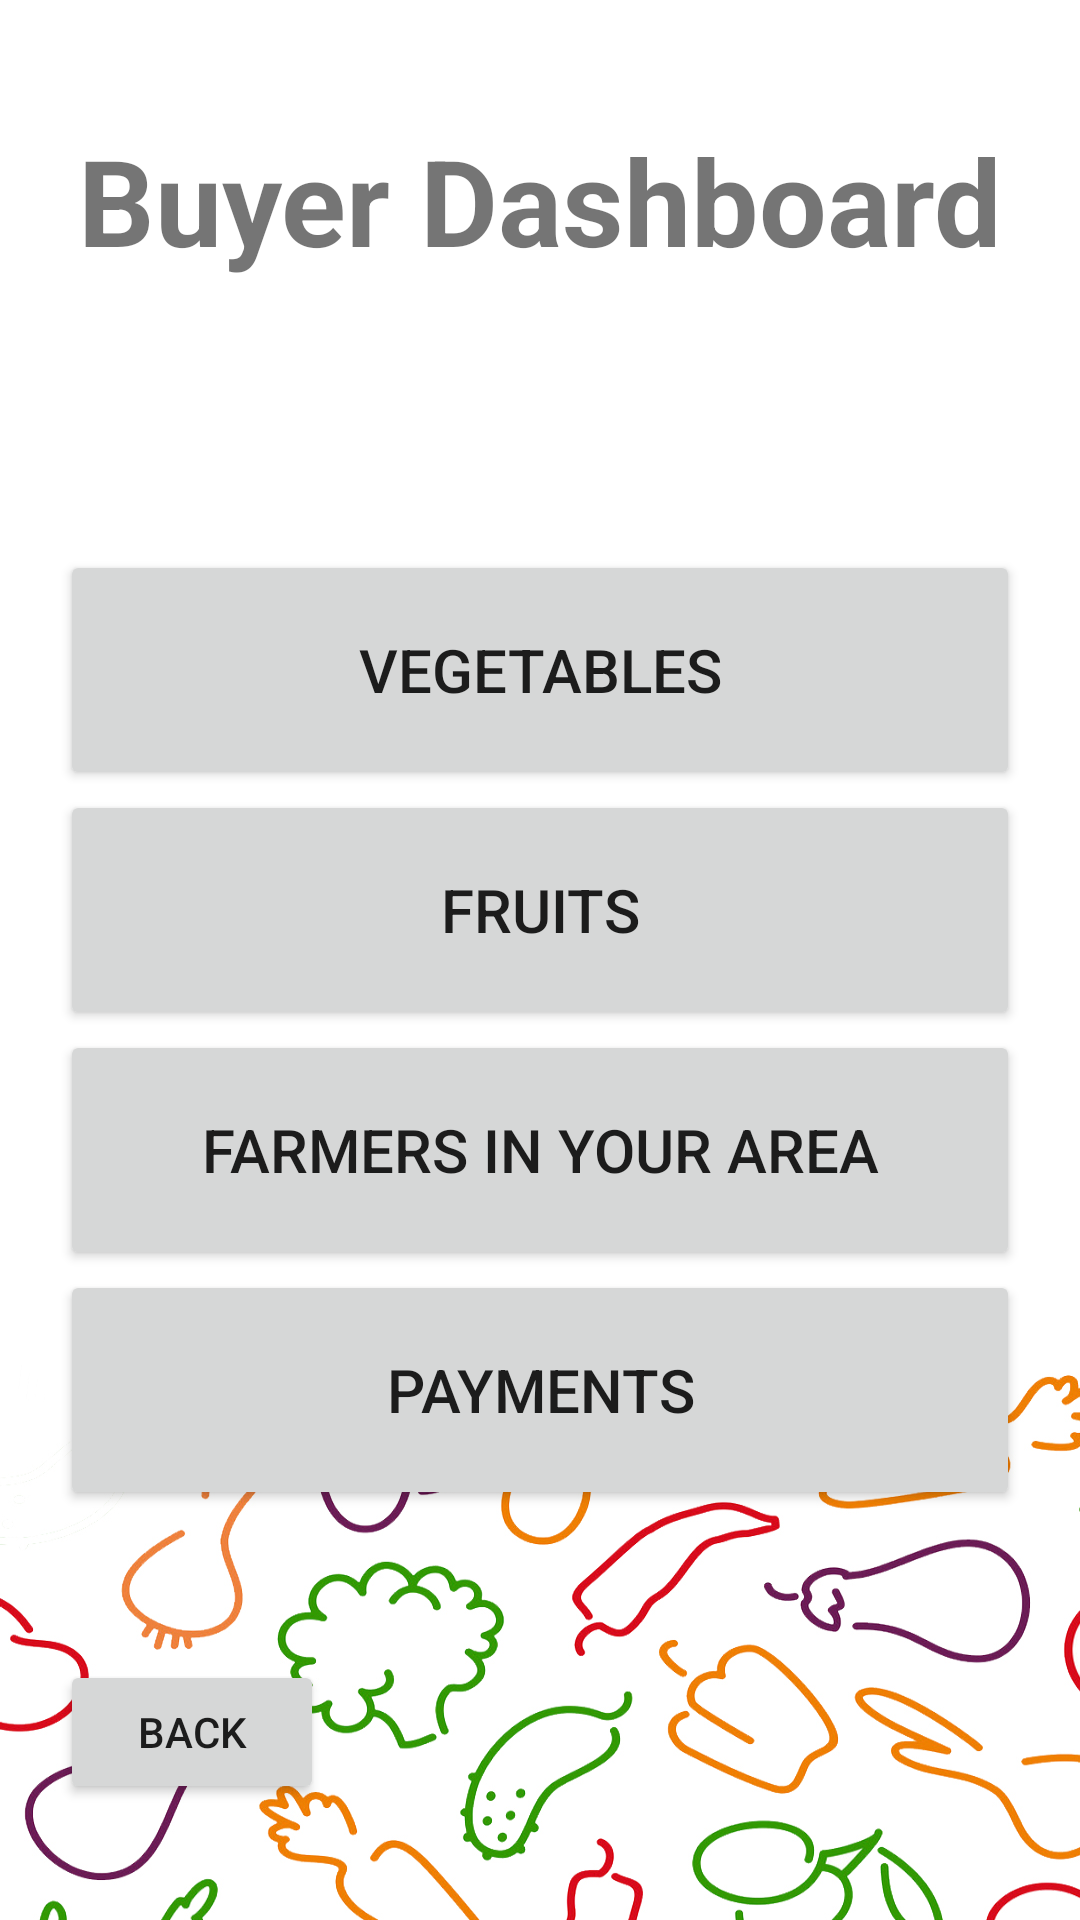

Here is an Android app screen rendered from its layout file. Give the layout XML and the strings, colors and styles it references.
<!-- AndroidManifest.xml: application theme Theme.AgroFarm -->
<!-- res/layout/activity_buyer.xml -->
<?xml version="1.0" encoding="utf-8"?>
<LinearLayout xmlns:android="http://schemas.android.com/apk/res/android"
    xmlns:app="http://schemas.android.com/apk/res-auto"
    xmlns:tools="http://schemas.android.com/tools"
    android:layout_width="match_parent"
    android:layout_height="match_parent"
    tools:context=".BuyerAct"
    android:orientation="vertical"
    android:background="@drawable/normalback">

    <TextView
        android:layout_width="match_parent"
        android:layout_height="wrap_content"
        android:gravity="center"
        android:layout_marginTop="20dp"
        android:textStyle="bold"
        android:textSize="40dp"
        android:padding="20dp"
        android:text="Buyer Dashboard"/>

    <LinearLayout
        android:layout_width="match_parent"
        android:layout_height="wrap_content"
        android:orientation="vertical"
        android:padding="20dp"
        android:layout_marginTop="50dp">

        <Button
            android:id="@+id/btn_veg"
            android:layout_width="match_parent"
            android:layout_height="80dp"
            android:text="Vegetables"
            android:textSize="20sp"
            />
        <Button
            android:id="@+id/btn_fruit"
            android:layout_width="match_parent"
            android:layout_height="80dp"
            android:text="Fruits"
            android:textSize="20sp"
            />
        <Button
            android:id="@+id/btn_map"
            android:layout_width="match_parent"
            android:layout_height="80dp"
            android:text="Farmers in your area"
            android:textSize="20sp"
            />
        <Button
            android:id="@+id/btn_payments"
            android:layout_width="match_parent"
            android:layout_height="80dp"
            android:text="Payments"
            android:textSize="20sp"
            />


    </LinearLayout>

    <LinearLayout
        android:layout_width="match_parent"
        android:layout_height="wrap_content"
        android:orientation="vertical"
        android:gravity="bottom"
        android:padding="20sp">

        <Button
            android:id="@+id/btn_back_buyer"
            android:layout_width="wrap_content"
            android:layout_height="wrap_content"
            android:layout_marginTop="10dp"
            android:text="Back" />

    </LinearLayout>

</LinearLayout>
<!-- resources referenced by this layout -->
<resources>
  <!-- drawable normalback: jpg bitmap (drawable-v24, 463109 bytes) -->
  <style name="Theme.AgroFarm" parent="Theme.MaterialComponents.Light.NoActionBar">
          
          <item name="colorPrimary">@color/purple_500</item>
          <item name="colorPrimaryVariant">@color/purple_700</item>
          <item name="colorOnPrimary">@color/white</item>
          
          <item name="colorSecondary">@color/teal_200</item>
          <item name="colorSecondaryVariant">@color/teal_700</item>
          <item name="colorOnSecondary">@color/black</item>
          
          <item name="android:statusBarColor" tools:targetApi="l">?attr/colorPrimaryVariant</item>
          
      </style>
  <color name="purple_500">#BE96F8</color>
  <color name="purple_700">#FF3700B3</color>
  <color name="white">#FFFFFFFF</color>
  <color name="teal_200">#FF03DAC5</color>
  <color name="teal_700">#48CD4D</color>
  <color name="black">#FF000000</color>
</resources>
